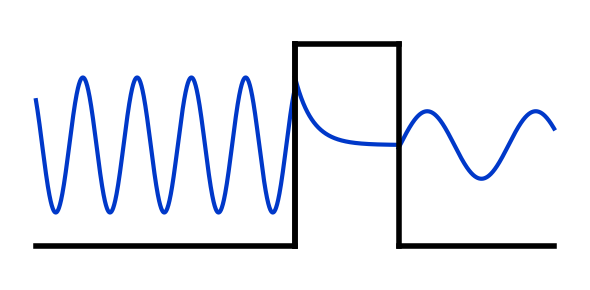

Python code for this plot:
import numpy as np
import matplotlib.pylab as plt

darkblue = (0/255,56/255,201/255)


xin = np.linspace(-5,0,1000)
yin = np.sin(6*xin + 1.0) + 1.5
yinr = 0.3*np.sin(2*xin + 0.5) + 1.5

xout = np.linspace(2,5,1000)
yout = 0.5*np.sin(3*xout + 0.2) + 1.5

xbar = np.linspace(0,2,1000)
ybar = np.exp(-3*xbar) + 1.5
print(ybar)




plt.figure(figsize=(6,3),dpi=300)
plt.plot(xin,yin,lw=3,c=darkblue)
plt.plot(xout,yout,lw=3,c=darkblue)
#plt.plot(xin,yinr,lw=3,c='r',alpha=0.2,ls='--')
plt.plot(xbar,ybar,lw=3,c=darkblue)
plt.plot([-5,0],[0,0],lw=4,c='k')
plt.plot([0,0],[0,3],lw=4,c='k')
plt.plot([0,0],[0,3],lw=4,c='k')
plt.plot([0,2],[3,3],lw=4,c='k')
plt.plot([2,2],[3,0],lw=4,c='k')
plt.plot([2,5],[0,0],lw=4,c='k')
plt.ylim(-0.5,3.5)

#plt.gca().set_facecolor('whitesmoke')
#plt.gca().set_facecolor('gainsboro')

plt.gca().spines['top'].set_visible(False)
plt.gca().spines['bottom'].set_visible(False)
plt.gca().spines['left'].set_visible(False)
plt.gca().spines['right'].set_visible(False)


plt.gca().get_xaxis().set_ticks([])
plt.gca().get_yaxis().set_ticks([])

plt.tight_layout()
plt.savefig('quantumbarrier.png')


plt.show()
